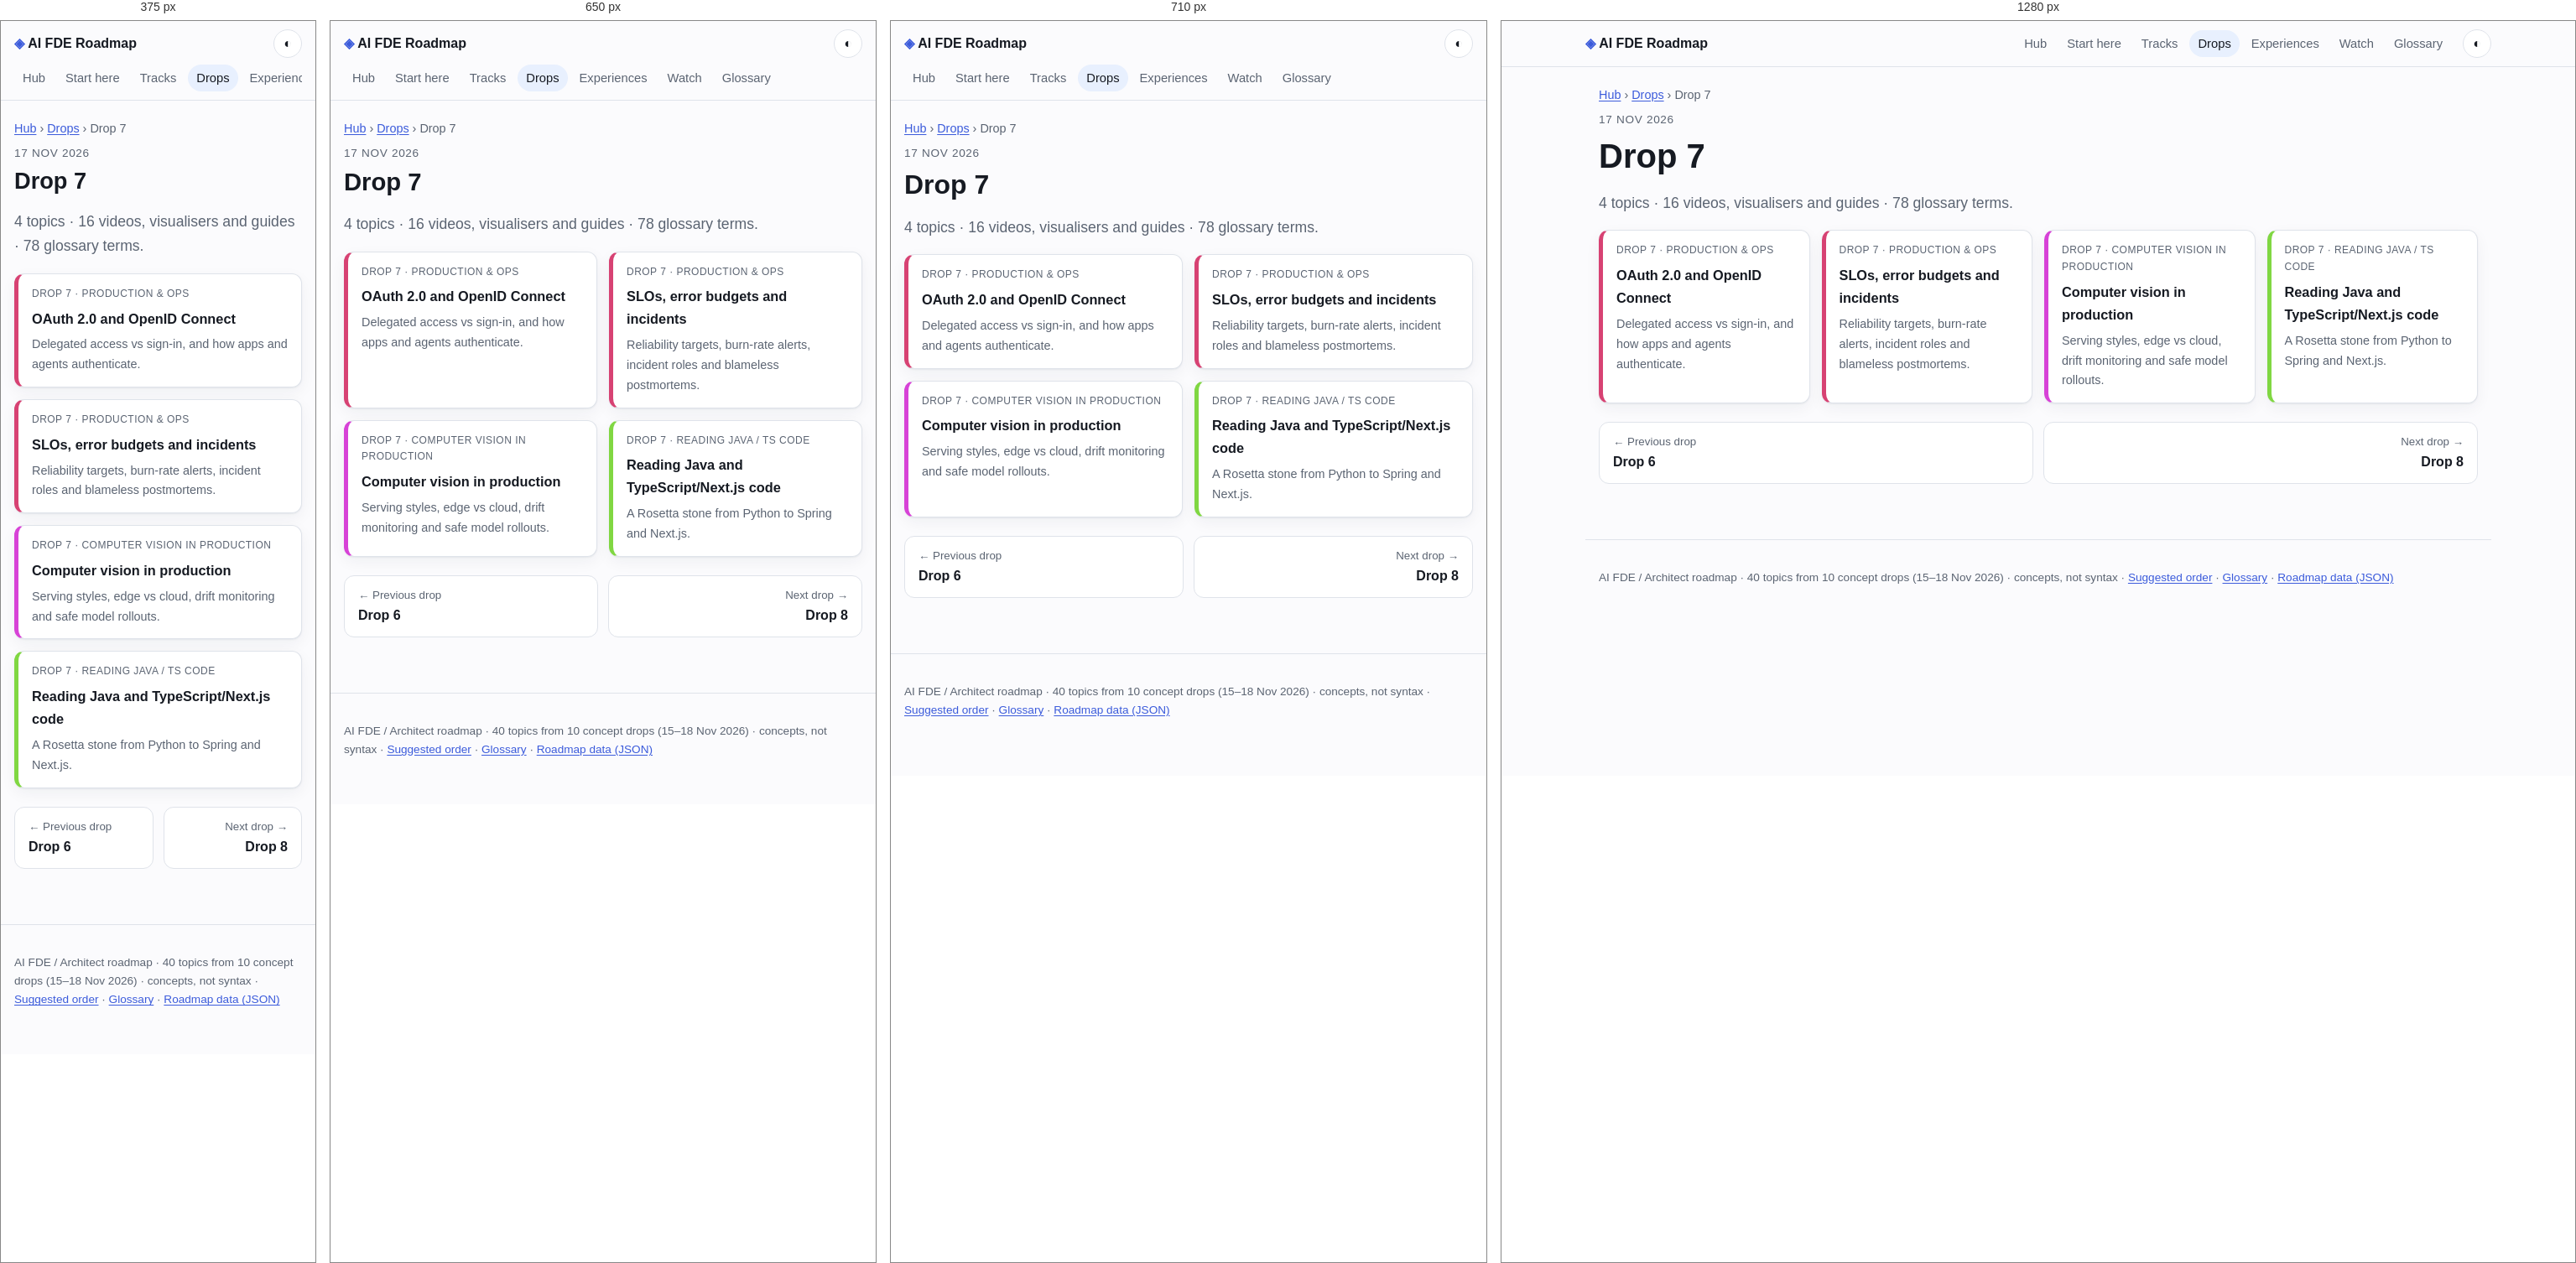
Rendered at 375 px, 650 px, 710 px and 1280 px, left to right.

<!-- file: drop-07.html -->
<!doctype html>
<html lang="en"><head><meta charset="utf-8"><meta name="viewport" content="width=device-width,initial-scale=1">
<title>Drop 7 · AI FDE Roadmap</title>
<meta name="description" content="Topics published in drop 7."><meta property="og:title" content="Drop 7"><meta property="og:description" content="Topics published in drop 7."><meta property="og:type" content="article">
<script>try{var t=localStorage.getItem('theme');if(t)document.documentElement.dataset.theme=t}catch(e){}</script>
<link rel="stylesheet" href="../assets/style.css">
</head><body>
<a class="skip" href="#main">Skip to content</a>
<header class="top"><a class="brand" href="../index.html"><span class="logo">◈</span> AI FDE Roadmap</a><nav><a href="../index.html">Hub</a><a href="../path.html">Start here</a><a href="../tracks/index.html">Tracks</a><a href="../drops/index.html" aria-current=page>Drops</a><a href="../experiences/index.html">Experiences</a><a href="../watch.html">Watch</a><a href="../glossary/index.html">Glossary</a></nav><button id="theme" aria-label="Toggle light and dark theme" title="Toggle theme">◐</button></header>
<main id="main"><nav class="crumbs"><a href="../index.html">Hub</a> › <a href="index.html">Drops</a> › <span>Drop 7</span></nav><p class="eyebrow">17 Nov 2026</p><h1>Drop 7</h1><p class="lede">4 topics · 16 videos, visualisers and guides · 78 glossary terms.</p><div class="tgrid"><a class="tcard" style="--h:340" href="../topics/oauth-oidc.html"><span class="tmeta">Drop 7 · Production &amp; ops</span><strong>OAuth 2.0 and OpenID Connect</strong><span>Delegated access vs sign-in, and how apps and agents authenticate.</span></a><a class="tcard" style="--h:340" href="../topics/slos-incidents.html"><span class="tmeta">Drop 7 · Production &amp; ops</span><strong>SLOs, error budgets and incidents</strong><span>Reliability targets, burn-rate alerts, incident roles and blameless postmortems.</span></a><a class="tcard" style="--h:300" href="../topics/cv-in-production.html"><span class="tmeta">Drop 7 · Computer vision in production</span><strong>Computer vision in production</strong><span>Serving styles, edge vs cloud, drift monitoring and safe model rollouts.</span></a><a class="tcard" style="--h:95" href="../topics/reading-java-ts.html"><span class="tmeta">Drop 7 · Reading Java / TS code</span><strong>Reading Java and TypeScript/Next.js code</strong><span>A Rosetta stone from Python to Spring and Next.js.</span></a></div><nav class="pn"><a class="prev" href="drop-06.html"><small>← Previous drop</small>Drop 6</a><a class="next" href="drop-08.html"><small>Next drop →</small>Drop 8</a></nav></main>
<footer><p>AI FDE / Architect roadmap · 40 topics from 10 concept drops (15–18 Nov 2026) · concepts, not syntax · <a href="../path.html">Suggested order</a> · <a href="../glossary/index.html">Glossary</a> · <a href="../data/roadmap.json">Roadmap data (JSON)</a></p></footer>
<script src="../assets/site.js"></script>
</body></html>

/* @media block from style.css */
@media(max-width:600px){.props>div{grid-template-columns:1fr}}

/* @media block from style.css */
@media(max-width:700px){.proscons{grid-template-columns:1fr}}

/* @media block from style.css */
@media(max-width:720px){.top{gap:8px}.top nav{order:3;flex-basis:100%;flex-wrap:nowrap;overflow-x:auto}.top nav a{white-space:nowrap}}